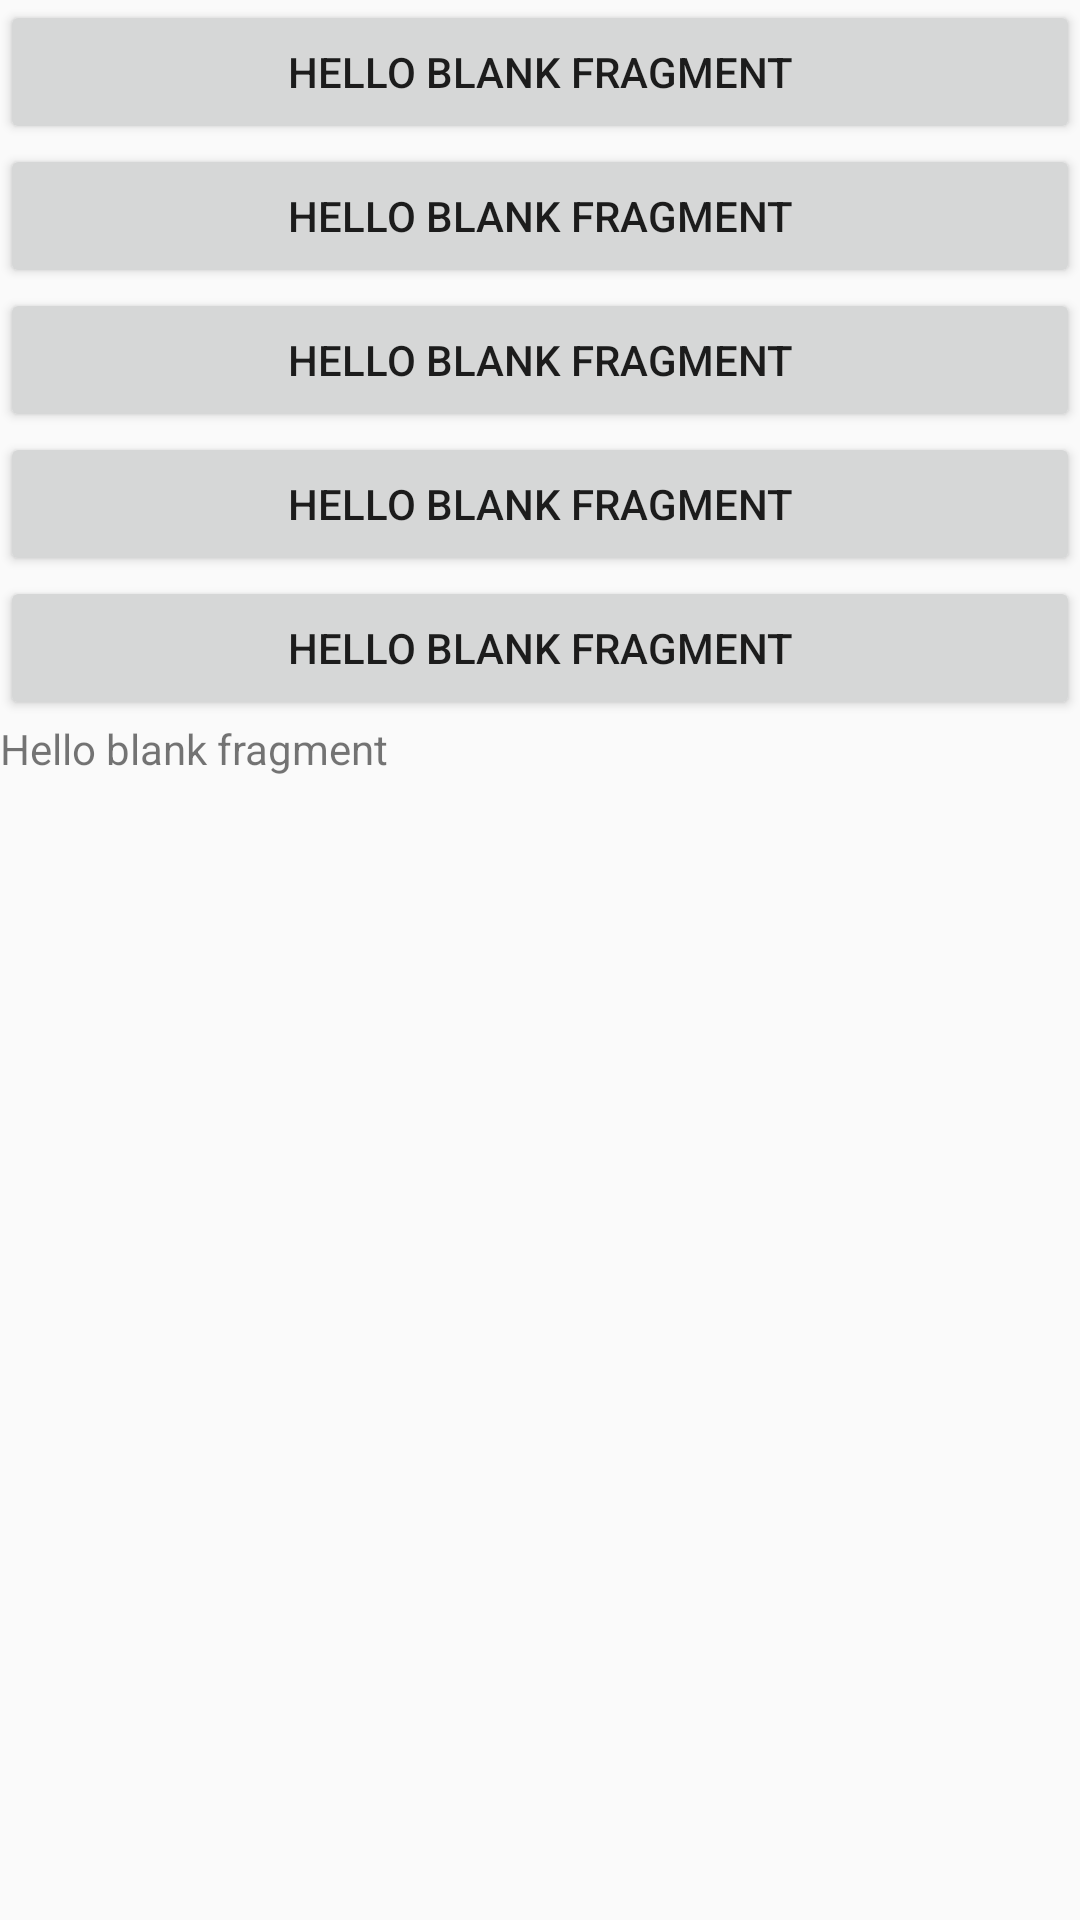

Layout XML and referenced resources for this Android screen:
<!-- AndroidManifest.xml: application theme AppTheme -->
<!-- res/layout/fragment_blank2.xml -->
<LinearLayout xmlns:android="http://schemas.android.com/apk/res/android"
    xmlns:tools="http://schemas.android.com/tools"
    android:layout_width="match_parent"
    android:layout_height="match_parent"
    android:orientation="vertical"
    tools:context="lws.com.liwushuo.view.fragment.mine.Blank2Fragment">

    <Button
    android:layout_width="match_parent"
    android:layout_height="wrap_content"
    android:text="@string/hello_blank_fragment" />
     <Button
    android:layout_width="match_parent"
    android:layout_height="wrap_content"
    android:text="@string/hello_blank_fragment" />
     <Button
    android:layout_width="match_parent"
    android:layout_height="wrap_content"
    android:text="@string/hello_blank_fragment" />
     <Button
    android:layout_width="match_parent"
    android:layout_height="wrap_content"
    android:text="@string/hello_blank_fragment" />
     <Button
    android:layout_width="match_parent"
    android:layout_height="wrap_content"
    android:text="@string/hello_blank_fragment" />

    <TextView
        android:layout_width="match_parent"
        android:layout_height="wrap_content"
        android:text="@string/hello_blank_fragment" />
</LinearLayout>
<!-- resources referenced by this layout -->
<resources>
  <string name="hello_blank_fragment">Hello blank fragment</string>
  <style name="AppTheme" parent="Theme.AppCompat.Light.NoActionBar">
          
          <item name="colorPrimary">@color/colorPrimary</item>
          <item name="colorPrimaryDark">@color/colorPrimaryDark</item>
          <item name="colorAccent">@color/colorAccent</item>
      </style>
  <color name="colorPrimary">#3F51B5</color>
  <color name="colorPrimaryDark">#303F9F</color>
  <color name="colorAccent">#FF4081</color>
</resources>
